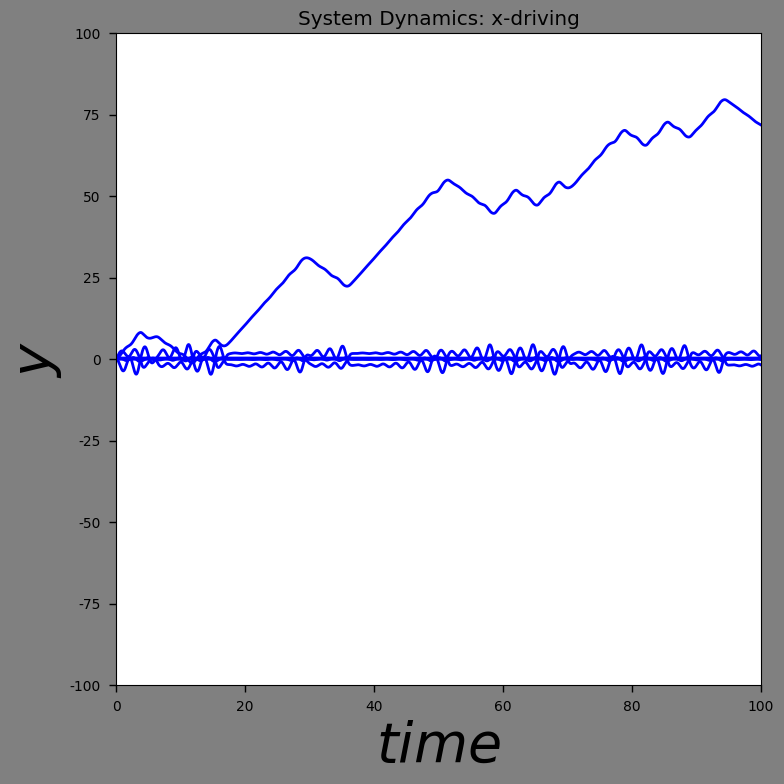
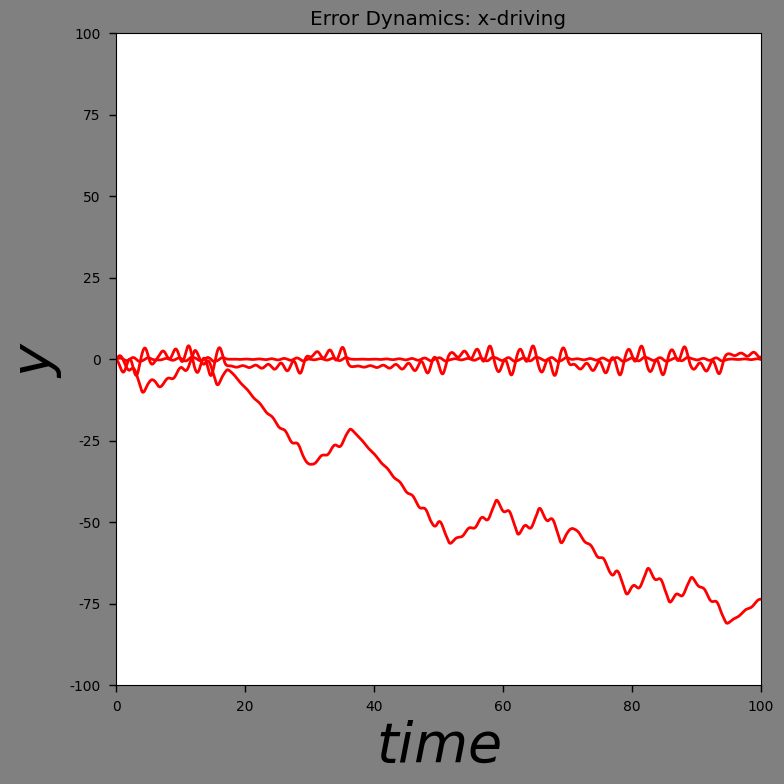

Here is the Python script that generated these plots, in order:
import numpy as np
import matplotlib.pyplot as plt
from scipy.integrate import odeint
from matplotlib.axes import Axes

params = { 'figure.figsize': (8,8),
          'axes.labelsize': 40,
          'lines.linewidth': 2,
          'font.size': 12,
          'lines.color': 'r',
          'xtick.labelsize': 20,
          'ytick.labelsize': 20,
          'legend.fontsize': 10,
          'text.usetex': False,
          'font.family':['sans-serif'],
          'font.sans-serif': ['DejaVu Sans',
                    'Bitstream Vera Sans',
                    'Computer Modern Sans Serif',
                    'Lucida Grande',
                    'Verdana',
                    'Geneva',
                    'Lucid',
                    'Arial',
                    'Helvetica',
                    'Avant Garde',
                    'sans-serif'],
          'mathtext.bf': 'helvetica:bold',
          'xtick.major.pad': 6,
          'ytick.major.pad': 6,
          'xtick.major.size': 5,
          'ytick.major.size': 5,
          'xtick.minor.size': 3,      # minor tick size in points
          'xtick.major.width': 1.,    # major tick width in points
          'xtick.minor.width': 1.,    # minor tick width in points
	      'xtick.labelsize': 'small',
          'ytick.minor.size': 3,      # minor tick size in points
          'ytick.major.width': 1.,    # major tick width in points
          'ytick.minor.width': 1.,    # minor tick width in points
	      'ytick.labelsize':'small'
           }

plt.rcParams.update(params)

'''
NOTES:

return the 6 D system
integrate the 6D system later

get rid of x_prime for the init, simply make the x argument 6 dimensional

the error dynamics are then calculated as the diferences between the correct indices of y - see below
'''


# Implementation of the system dynamics
def dynamics(x, t, alpha_c = 10.0, beta_c = 14.87, a_c = -1.27, b_c = -0.68):

    xdot = np.zeros(3)

    fx = b_c * x[0] + 0.5 * (a_c-b_c) * (np.abs(x[0] + 1.0) - np.abs(x[0] - 1.0))

    # Constructing the vector of dynamicsl variables:
    xdot[0] = alpha_c * (x[1] - x[0] - fx)
    xdot[1] = x[0] - x[1] + x[2]
    xdot[2] = -beta_c * x[1]

    return xdot

'''
THIS ONE WORKS!!!!!
'''
# x-couppled system dynamics: 1.b
def dynamics_x_coupling(x, t, alpha_c = 10.0, beta_c = 14.87, a_c = -1.27, b_c = -0.68, sigma = 5.5):

    # init the 6D vector for the coupled dynamics
    x_dot_x_couppled_system = np.zeros(6)

    # define the nonlinear function for each system
    fx = b_c * x[0] + 0.5 * (a_c-b_c) * (np.abs(x[0] + 1.0) - np.abs(x[0] - 1.0))
    fx_prime = b_c * x[3] + 0.5 * (a_c-b_c) * (np.abs(x[3] + 1.0) - np.abs(x[3] - 1.0))

    # The 6D vector x-couppled dynamics
    x_dot_x_couppled_system[0] = alpha_c * (x[1] - x[0] - fx) + sigma * (x[3] - x[0]) # x-coupling
    x_dot_x_couppled_system[1] = x[0] - x[1] + x[2]
    x_dot_x_couppled_system[2] = -beta_c * x[1]
    x_dot_x_couppled_system[3] = alpha_c * (x[4] - x[3] - fx_prime) + sigma * (x[0]- x[3]) # x-coupling
    x_dot_x_couppled_system[4] = x[3] - x[4] + x[5]
    x_dot_x_couppled_system[5] = -beta_c * x[4]

    return x_dot_x_couppled_system

# y-couppled system dynamics: 1.c
def dynamics_y_coupling(x, t, alpha_c = 10.0, beta_c = 14.87, a_c = -1.27, b_c = -0.68, sigma = 0.03):

    # init the 6D vector for the coupled dynamics
    x_dot_y_couppled_system = np.zeros(6)

    # define the nonlinear function for each system
    fx = b_c * x[0] + 0.5 * (a_c-b_c) * (np.abs(x[0] + 1.0) - np.abs(x[0] - 1.0))
    fx_prime = b_c * x[3] + 0.5 * (a_c-b_c) * (np.abs(x[3] + 1.0) - np.abs(x[3] - 1.0))

    # The 6D vector x-couppled dynamics
    x_dot_y_couppled_system[0] = alpha_c * (x[1] - x[0] - fx)
    x_dot_y_couppled_system[1] = x[0] - x[1] + x[2] + sigma * (x[4] - x[1]) # y-coupling
    x_dot_y_couppled_system[2] = -beta_c * x[1]
    x_dot_y_couppled_system[3] = alpha_c * (x[4] - x[3] - fx_prime)
    x_dot_y_couppled_system[4] = x[3] - x[4] + x[5] + sigma * (x[1]- x[4]) # y-coupling
    x_dot_y_couppled_system[5] = -beta_c * x[4]

    return x_dot_y_couppled_system

# z-couppled system dynamics: 1.c
def dynamics_z_coupling(x, t, alpha_c = 10.0, beta_c = 14.87, a_c = -1.27, b_c = -0.68, sigma = 0.03):

    # init the 6D vector for the coupled dynamics
    x_dot_z_couppled_system = np.zeros(6)

    # define the nonlinear function for each system
    fx = b_c * x[0] + 0.5 * (a_c-b_c) * (np.abs(x[0] + 1.0) - np.abs(x[0] - 1.0))
    fx_prime = b_c * x[3] + 0.5 * (a_c-b_c) * (np.abs(x[3] + 1.0) - np.abs(x[3] - 1.0))

    # The 6D vector x-couppled dynamics
    x_dot_z_couppled_system[0] = alpha_c * (x[1] - x[0] - fx)
    x_dot_z_couppled_system[1] = x[0] - x[1] + x[2]
    x_dot_z_couppled_system[2] = -beta_c * x[1] + sigma * (x[5] - x[2]) # z-coupling
    x_dot_z_couppled_system[3] = alpha_c * (x[4] - x[3] - fx_prime)
    x_dot_z_couppled_system[4] = x[3] - x[4] + x[5]
    x_dot_z_couppled_system[5] = -beta_c * x[4] + sigma * (x[2]- x[5]) # z-coupling

    return x_dot_z_couppled_system


# x-couppled system dynamics: 1.b
def dynamics_x_coupling_stochastic(x, t, alpha_c = 10.0, beta_c = 14.87, a_c = -1.27, b_c = -0.68, sigma = 0.03):

    xdot = np.zeros(3)
    xdot_prime = np.zeros(3)
    edot = np.zeros(3)

    # Gaussian white noise:
    # is this the same as xi? doe we simply call np.random.normal again?


    # samples from random normal:
    xi = np.random.normal(0, 1)

    # initalize the x prime vector
    x_prime = np.random.uniform(0.1,0.5,3)

    fx = b_c * x[0] + 0.5 * (a_c-b_c) * (np.abs(x[0] + 1.0) - np.abs(x[0] - 1.0))
    fx_prime = b_c * x_prime[0] + 0.5 * (a_c-b_c) * (np.abs(x_prime[0] + 1.0) - np.abs(x_prime[0] - 1.0))

    # The first couppled system:
    xdot[0] = alpha_c * (x[1] - x[0] - fx) + sigma * (x[0] - x_prime[0]) # x-coupling
    xdot[1] = x[0] - x[1] + x[2]
    xdot[2] = -beta_c * x[1]

    # The second couppled system:
    xdot[0] = alpha_c * (x_prime[1] - x_prime[0] - fx_prime) + sigma * (x_prime[0] - x[0]) # x-coupling
    xdot[1] = x_prime[0] - x_prime[1] + x_prime[2]
    xdot[2] = -beta_c * x_prime[1]

    # The errors between the respective components in the couppled systems:
    ex = x[0] - x_prime[0]
    ey = x[1] - x_prime[1]
    ez = x[2] - x_prime[2]

    # The subsequent error dynamics:
    # edot[0] = (-alpha_c - alpha_c * (fx - fx_prime) - 2 * sigma) * ex + alpha_c * ey
    # edot[1] = ex - ey + ez
    # edot[2] = -beta_c * ey
    edot[0] = xdot[0] - xdot_prime[0]
    edot[1] = xdot[1] - xdot_prime[1]
    edot[2] = xdot[2] - xdot_prime[2]

    return edot

# x-couppled pecora-carrol system: 1.e.i
def dynamics_x_driver(x, t, alpha_c = 10.0, beta_c = 14.87, a_c = -1.27, b_c = -0.68, sigma = 0.03):

    # init the 6D vector for the coupled dynamics
    x_couppled_pecora_carrol_system = np.zeros(6) # x_couppled_pecora_carrol_system = [x, y, z, x', y', z']

    # define the nonlinear function for each system
    fx = b_c * x[0] + 0.5 * (a_c-b_c) * (np.abs(x[0] + 1.0) - np.abs(x[0] - 1.0))
    # fx_prime = b_c * x[3] + 0.5 * (a_c-b_c) * (np.abs(x[3] + 1.0) - np.abs(x[3] - 1.0))

    # The 6D vector x-couppled dynamics
    x_couppled_pecora_carrol_system[0] = alpha_c * (x[1] - x[0] - fx)
    x_couppled_pecora_carrol_system[1] = x[0] - x[1] + x[2]
    x_couppled_pecora_carrol_system[2] = -beta_c * x[1]
    x_couppled_pecora_carrol_system[3] = x[0] - x[4] + x[5]
    x_couppled_pecora_carrol_system[4] = -beta_c * x[4] # -beta * y'

    '''
    should we duplicate the x component in the OG and the OG' system, and hence have a 6D vector?
    '''

    return x_couppled_pecora_carrol_system

# y-couppled pecora-carrol system: 1.e.ii
def dynamics_y_driver(x, t, alpha_c = 10.0, beta_c = 14.87, a_c = -1.27, b_c = -0.68, sigma = 0.03):

    # init the 6D vector for the coupled dynamics
    y_couppled_pecora_carrol_system = np.zeros(5) # y_couppled_pecora_carrol_system = [x, y, z, x', y', z']

    # define the nonlinear function for each system
    fx = b_c * x[0] + 0.5 * (a_c-b_c) * (np.abs(x[0] + 1.0) - np.abs(x[0] - 1.0))
    fx_prime = b_c * x[3] + 0.5 * (a_c-b_c) * (np.abs(x[3] + 1.0) - np.abs(x[3] - 1.0))

    # The 6D vector x-couppled dynamics
    y_couppled_pecora_carrol_system[0] = alpha_c * (x[1] - x[0] - fx)
    y_couppled_pecora_carrol_system[1] = x[0] - x[1] + x[2]
    y_couppled_pecora_carrol_system[2] = -beta_c * x[1]
    y_couppled_pecora_carrol_system[3] = alpha_c * (x[1] - x[4] - fx_prime)
    y_couppled_pecora_carrol_system[4] = x[0] - x[1] + x[2] # duplicated component
    y_couppled_pecora_carrol_system[5] = -beta_c * x[4]

    '''
    should we duplicate the y component in the OG and the OG' system, and hence have a 6D vector?
    '''

    return y_couppled_pecora_carrol_system


# z-couppled pecora-carrol system: 1.e.iii
def dynamics_z_driver(x, t, alpha_c = 10.0, beta_c = 14.87, a_c = -1.27, b_c = -0.68, sigma = 0.03):

    # init the 6D vector for the coupled dynamics
    # y_couppled_pecora_carrol_system = np.zeros(6) # y_couppled_pecora_carrol_system = [x, y, z, x', y', z']
    y_couppled_pecora_carrol_system = np.zeros(5) # y_couppled_pecora_carrol_system = [x, y, z, x', y', z']

    # define the nonlinear function for each system
    fx = b_c * x[0] + 0.5 * (a_c-b_c) * (np.abs(x[0] + 1.0) - np.abs(x[0] - 1.0))
    fx_prime = b_c * x[3] + 0.5 * (a_c-b_c) * (np.abs(x[3] + 1.0) - np.abs(x[3] - 1.0))

    # The 6D vector x-couppled dynamics
    y_couppled_pecora_carrol_system[0] = alpha_c * (x[1] - x[0] - fx)
    y_couppled_pecora_carrol_system[1] = x[0] - x[1] + x[2]
    y_couppled_pecora_carrol_system[2] = -beta_c * x[1]
    y_couppled_pecora_carrol_system[3] = alpha_c * (x[4] - x[3] - fx_prime)
    # y_couppled_pecora_carrol_system[4] = x[3] - x[4] + x[2]
    y_couppled_pecora_carrol_system[4] = -beta_c * x[4]  # duplicated component

    '''
    should we duplicate the z component in the OG and the OG' system, and hence have a 6D vector?
    '''

    return y_couppled_pecora_carrol_system

def error_dynamics(y):
    X = []
    for x in y[:1][0]:
        error = np.zeros(3)
        error[0] = x[0] - x[3]
        error[1] = x[1] - x[4]
        error[2] = x[2] - x[5]
        X.append(error)

    A = np.array(X)

    return A

def init(dynamics):
    # randomly initialize the state vector
    x_init = np.random.uniform(0.1,0.5,3) # make this 6D

    # initalise the time, final time and step size
    t_init = 0; t_final = 100; t_step = 0.01

    # construct the range of time values
    tpoints = np.arange(t_init, t_final, t_step)

    # ????????????????????????????
    transient = int(0.8 * len(tpoints))

    # assign values to all parameters for the dynamics
    alpha_c = 10.0; beta_c = 14.87; a_c = -1.27; b_c = -0.68; # sigma = sigma

    # yield trajectories by integrating the dynamics in time for the number of points specified above
    # y = odeint(dynamics, x_init, tpoints, args=(alpha_c, beta_c, a_c, b_c), full_output = 1, hmax = 0.01)
    y = odeint(dynamics, x_init, tpoints, args=(alpha_c, beta_c, a_c, b_c), full_output = 1, hmax = 0.01)

    return y, tpoints

def init_system(dynamics, sigma):
    # randomly initialize the state vector
    x_init = np.random.uniform(0.1,0.5,6) # make this 6D

    # initalise the time, final time and step size
    t_init = 0; t_final = 100; t_step = 0.01

    # construct the range of time values
    tpoints = np.arange(t_init, t_final, t_step)

    # ????????????????????????????
    transient = int(0.8 * len(tpoints))

    # assign values to all parameters for the dynamics
    alpha_c = 10.0; beta_c = 14.87; a_c = -1.27; b_c = -0.68; # sigma = sigma

    # yield trajectories by integrating the dynamics in time for the number of points specified above
    # y = odeint(dynamics, x_init, tpoints, args=(alpha_c, beta_c, a_c, b_c), full_output = 1, hmax = 0.01)
    y = odeint(dynamics, x_init, tpoints, args=(alpha_c, beta_c, a_c, b_c, sigma), full_output = 1, hmax = 0.01)

    return y, tpoints

# def init_pecora_carrol(dynamics, sigma):
#     # randomly initialize the state vector
#     x_init = np.random.uniform(0.1,0.5,6) # make this 5D
#
#     # initalise the time, final time and step size
#     t_init = 0; t_final = 100; t_step = 0.01
#
#     # construct the range of time values
#     tpoints = np.arange(t_init, t_final, t_step)
#
#     # ????????????????????????????
#     transient = int(0.8 * len(tpoints))
#
#     # assign values to all parameters for the dynamics
#     alpha_c = 10.0; beta_c = 14.87; a_c = -1.27; b_c = -0.68; # sigma = sigma
#
#     # yield trajectories by integrating the dynamics in time for the number of points specified above
#     # y = odeint(dynamics, x_init, tpoints, args=(alpha_c, beta_c, a_c, b_c), full_output = 1, hmax = 0.01)
#     y = odeint(dynamics, x_init, tpoints, args=(alpha_c, beta_c, a_c, b_c, sigma), full_output = 1, hmax = 0.01)

    return y, tpoints

def display_dynamics(y, tpoints, title, color, is_errors):
    if is_errors:
        # create the figure; onto which we will plot the above trajectries
        plt.figure(facecolor = 'grey')

        # plt.plot(tpoints, np.array(y[:1][0]),'k', color = "green")
        plt.plot(tpoints, y, color = color, linewidth = 2)
        plt.title(title)
        plt.xlabel(r"$time$")
        plt.ylabel(r"$y$")
        # plt.xlim([0,60])
        # plt.ylim([-15,15])
        plt.xlim([0,100])
        plt.ylim([-100,100])
        plt.tight_layout()
        plt.show()
    else:
        # create the figure; onto which we will plot the above trajectries
        plt.figure(facecolor = 'grey')

        # plt.plot(tpoints, np.array(y[:1][0]),'k', color = "green")
        plt.plot(tpoints, np.array(y[:1][0]), color = color, linewidth = 2)
        plt.title(title)
        plt.xlabel(r"$time$")
        plt.ylabel(r"$y$")
        # plt.xlim([0,60])
        # plt.ylim([-15,15])
        plt.xlim([0,100])
        plt.ylim([-100,100])
        plt.tight_layout()
        plt.show()

def show_final_dynamics(sigma):

    # The OG system dynamics (uncoupled)
    y, tpoints = init(dynamics)
    display_dynamics(y, tpoints, "System Dynamics", "green", False)

    # x-coupled dynamics:
    y, tpoints = init_system(dynamics_x_coupling, sigma = sigma)
    X = error_dynamics(y)
    display_dynamics(y, tpoints, "System Dynamics: x-coupling", "blue", is_errors = False)
    display_dynamics(X, tpoints, "Error Dynamics: x-coupling", "red", is_errors = True)

    # y-coupled dynamics:
    y, tpoints = init_system(dynamics_y_coupling, sigma = sigma)
    X = error_dynamics(y)
    display_dynamics(y, tpoints, "System Dynamics: y-coupling", "green", is_errors = False)
    display_dynamics(X, tpoints, "System Dynamics: y-coupling", "red", is_errors = True)

    # z-coupled dynamics:
    y, tpoints = init_system(dynamics_z_coupling, sigma = sigma)
    X = error_dynamics(y)
    display_dynamics(y, tpoints, "System Dynamics: z-coupling", "purple", is_errors = False)
    display_dynamics(X, tpoints, "System Dynamics: z-coupling", "red", is_errors = True)


if __name__ == '__main__':
    # sigma = 0.19 # only exponential divergence for some rounds anything less than this and no exponential divergence
    sigma = 2.0
    print(f"coupling strength: {sigma}")

    '''
    want to plot the error integral against the coupling strength.
    E_x = (1/T)*(sum from 0 to T of np.abs(x-x_prime))
    E_y = (1/T)*(sum from 0 to T of np.abs(y-y_prime))
    E_z = (1/T)*(sum from 0 to T of np.abs(z-z_prime))
    '''

    # # component-wise dynamics and errors
    # show_final_dynamics(sigma)

    # x-driving dynamics:
    y, tpoints = init_system(dynamics_x_driver, sigma = sigma)
    X = error_dynamics(y)
    display_dynamics(y, tpoints, "System Dynamics: x-driving", "blue", is_errors = False)
    display_dynamics(X, tpoints, "Error Dynamics: x-driving", "red", is_errors = True)


    # errors vs coupling strength
    # final_x_errors = []
    # final_y_errors = []
    # final_z_errors = []
    #
    # sigmas = []
    #
    # for j in range(100):
    #
    #     sigmas.append(sigma)
    #
    #     x_errors = []
    #     y_errors = []
    #     z_errors = []
    #
    #     y, tpoints = init_system(dynamics_x_coupling, sigma = sigma)
    #     ex = error_dynamics(y)
    #     for i in ex:
    #         x_errors.append(i[0])
    #
    #     final_x_errors.append(sum(x_errors)/10000)
    #
    #     # y-coupled dynamics:
    #     y, tpoints = init_system(dynamics_y_coupling, sigma = sigma)
    #     ey = error_dynamics(y)
    #     for i in ey:
    #         y_errors.append(i[1])
    #
    #     final_y_errors.append(sum(y_errors)/10000)
    #
    #     # z-coupled dynamics:
    #     y, tpoints = init_system(dynamics_z_coupling, sigma = sigma)
    #     ez = error_dynamics(y)
    #     for i in ez:
    #         z_errors.append(i[2])
    #
    #     final_z_errors.append(sum(z_errors)/10000)
    #
    #     sigma += 0.1
    #
    # # print(f"final_x_errors: {final_x_errors} ")
    # # print(f"final_y_errors: {final_y_errors} ")
    # # print(f"final_z_errors: {final_z_errors} ")
    # # print(f"sigmas: {sigmas}")
    #
    # # x-errors
    # plt.plot(sigmas, final_x_errors)
    # plt.title("coupling strength step size: 0.1")
    # plt.xlabel("coupling strength: sigma", fontsize = 12)
    # plt.ylabel("x-component errors", fontsize = 12)
    # plt.show()
    #
    # # y-errors
    # plt.plot(sigmas, final_y_errors)
    # plt.title("coupling strength step size: 0.1")
    # plt.xlabel("coupling strength: sigma", fontsize = 12)
    # plt.ylabel("y-component errors", fontsize = 12)
    # plt.show()
    #
    # # y-errors
    # plt.plot(sigmas, final_z_errors)
    # plt.title("coupling strength step size: 0.1")
    # plt.xlabel("coupling strength: sigma", fontsize = 12)
    # plt.ylabel("z-component errors", fontsize = 12)
    # plt.show()
